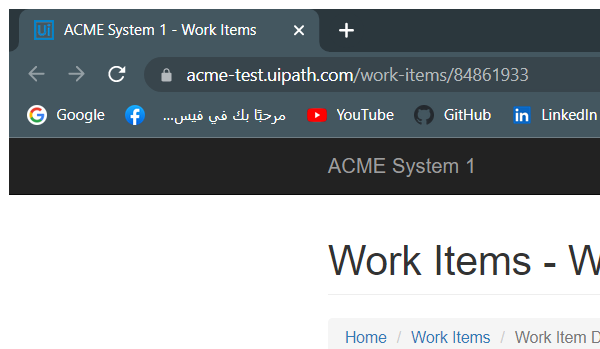
Task: Robotic Enterprise Framework
Workflow: ACME_ClickUpdateWorkItem

Step 1 [try]: Attach Browser 'chrome.exe ACME' in window 'ACME System 1*' (chrome.exe)

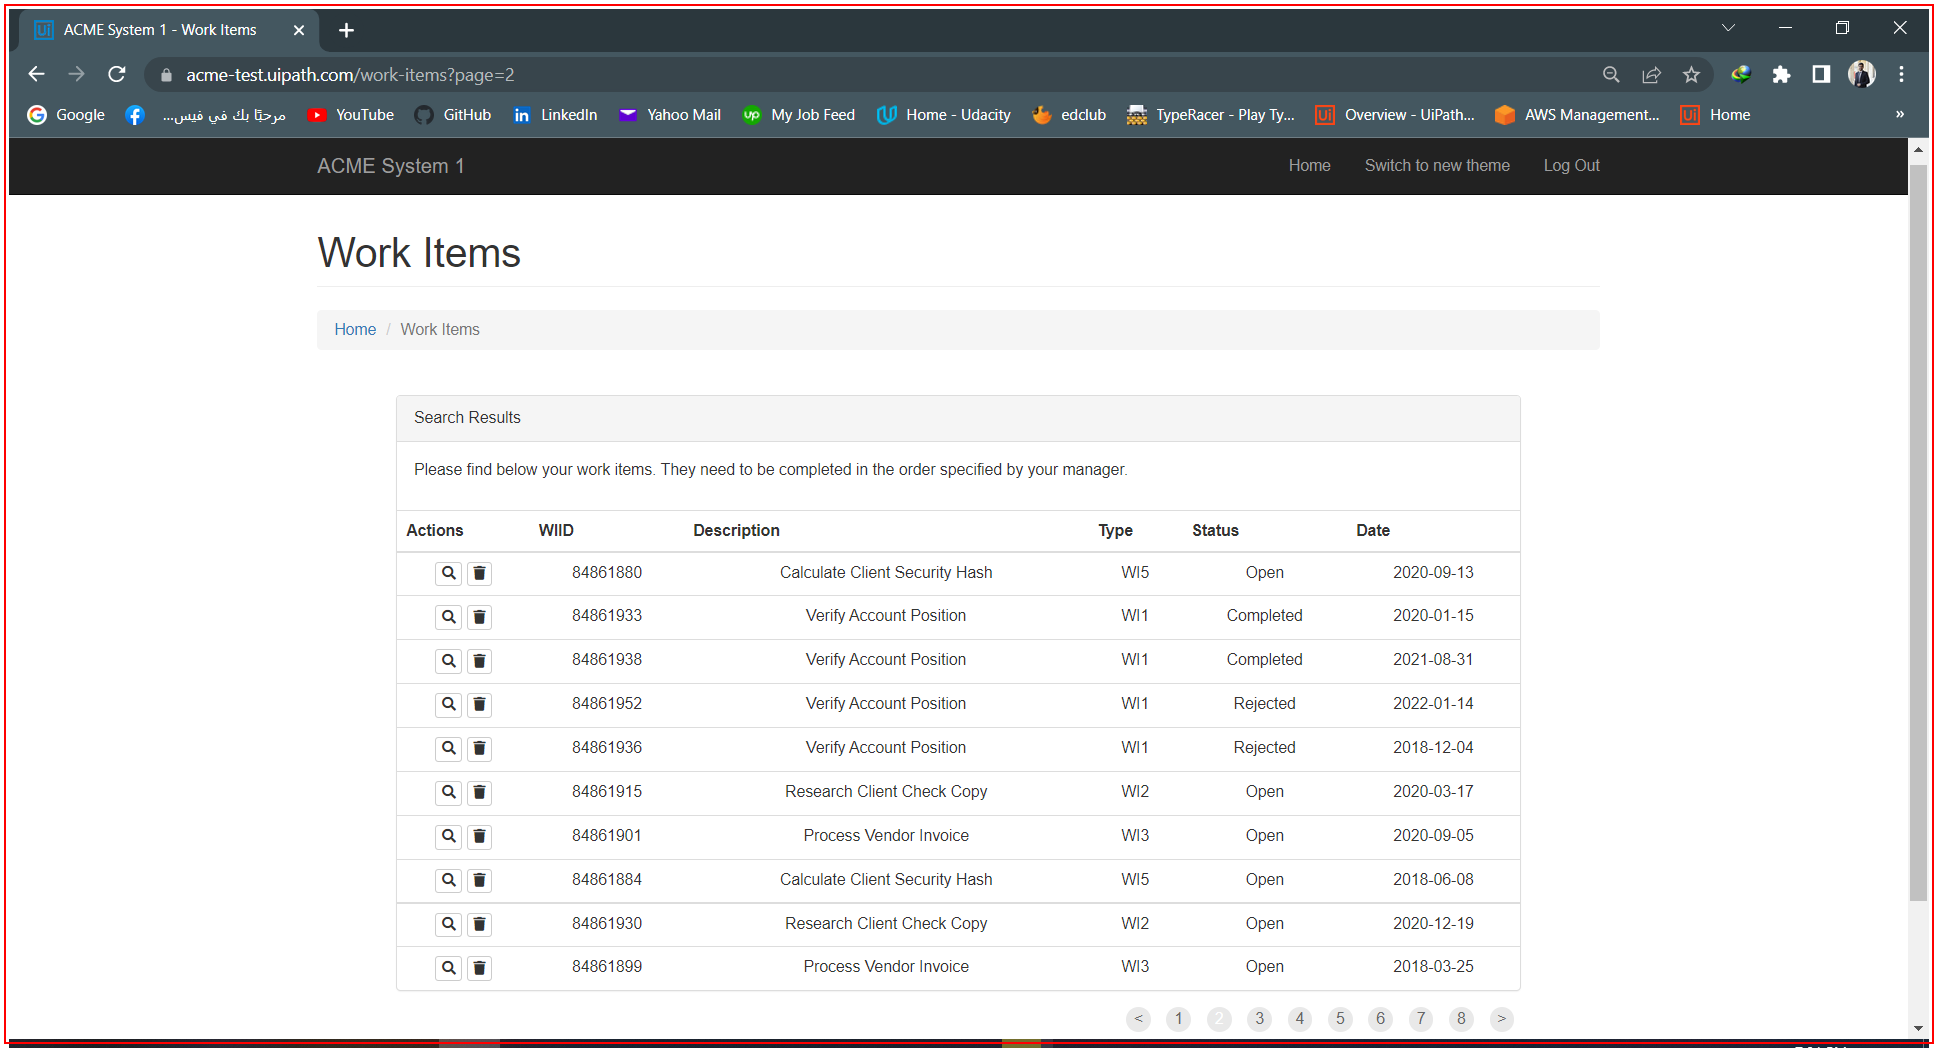
Step 2 [try]: Activate 'chrome.exe ACME'

Step 3: click on the button 'Update Work Item' (no picture)

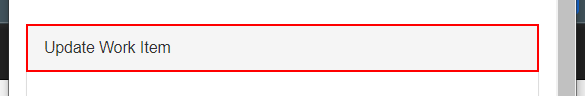
Step 4 [try]: find the element 'Update Work Item' in window 'ACME System 1' (chrome.exe)